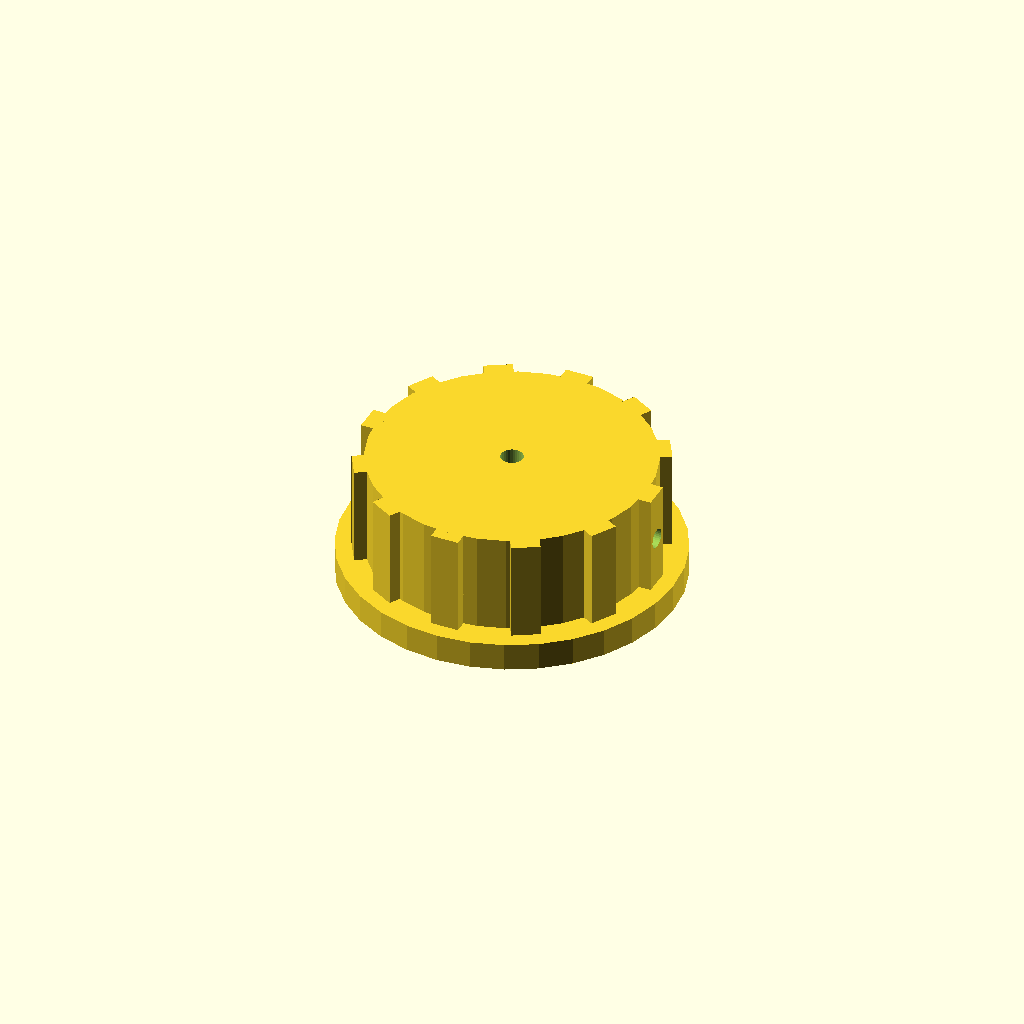
Cell 1 — every parameter at its default value.
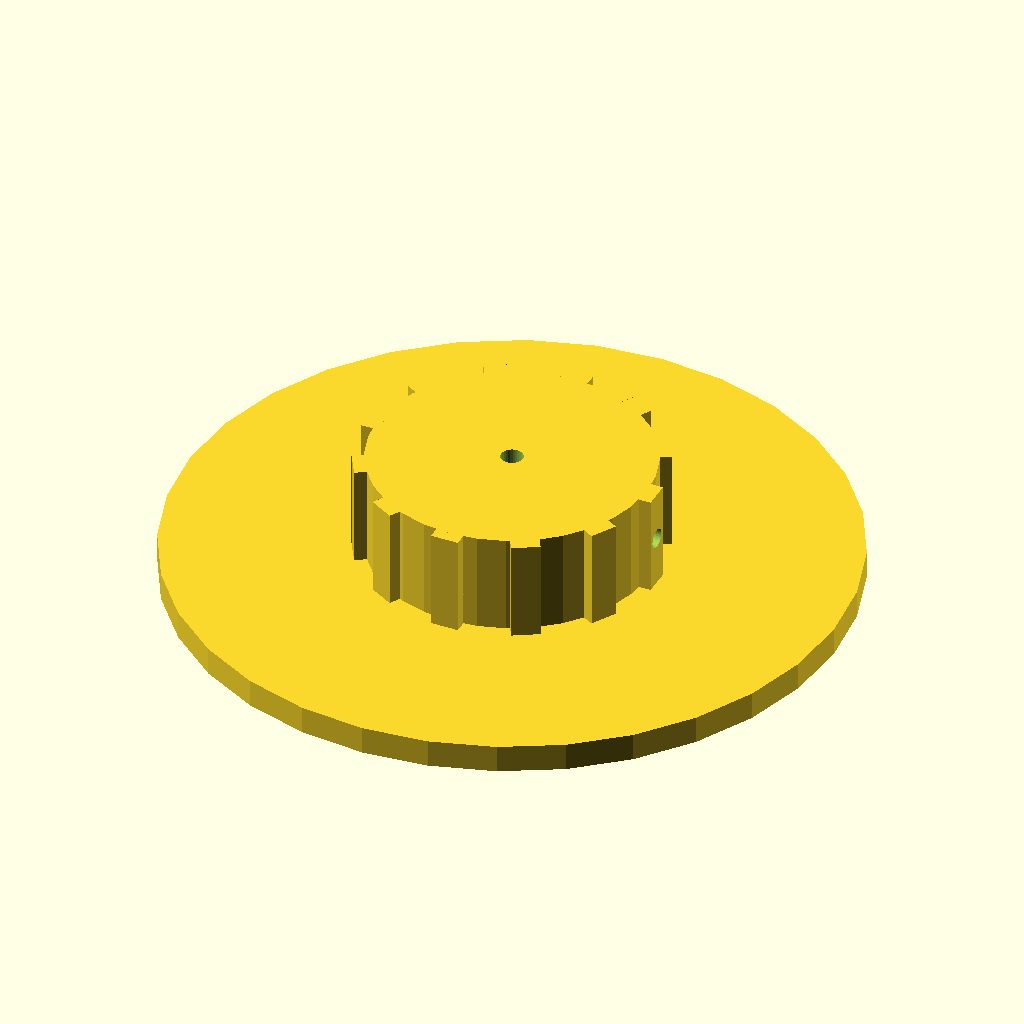
Cell 2 — skirt_d set to 120, the other parameters unchanged.
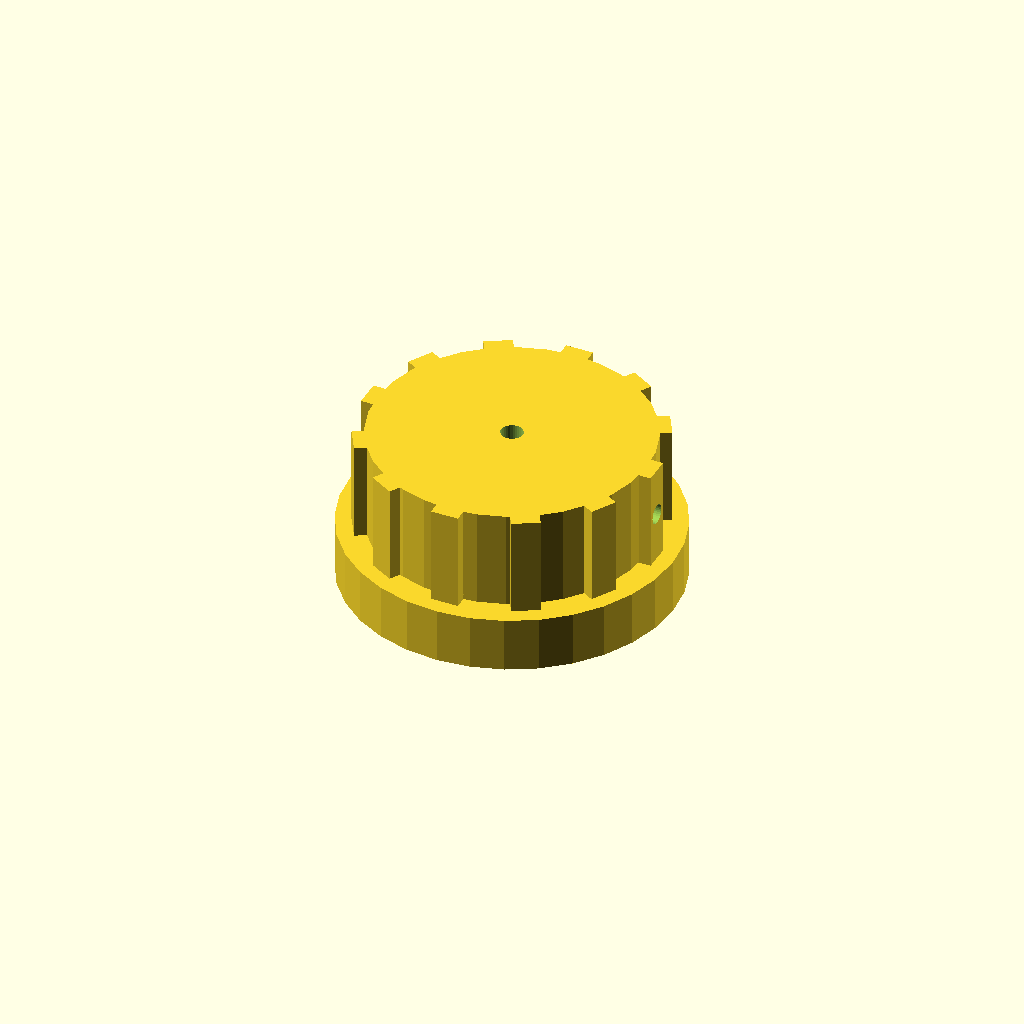
Cell 3 — skirt_t set to 10, the other parameters unchanged.
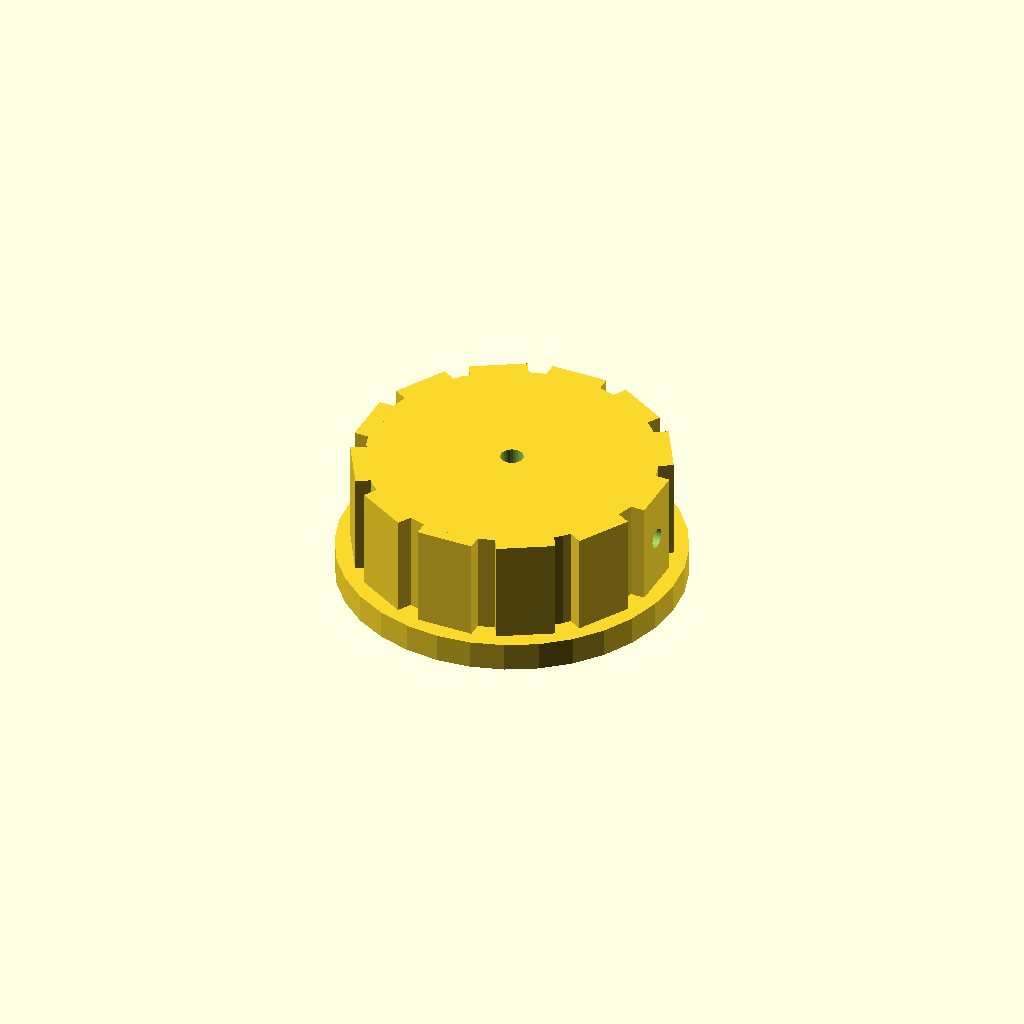
Cell 4: rib_w = 10 (everything else at default).
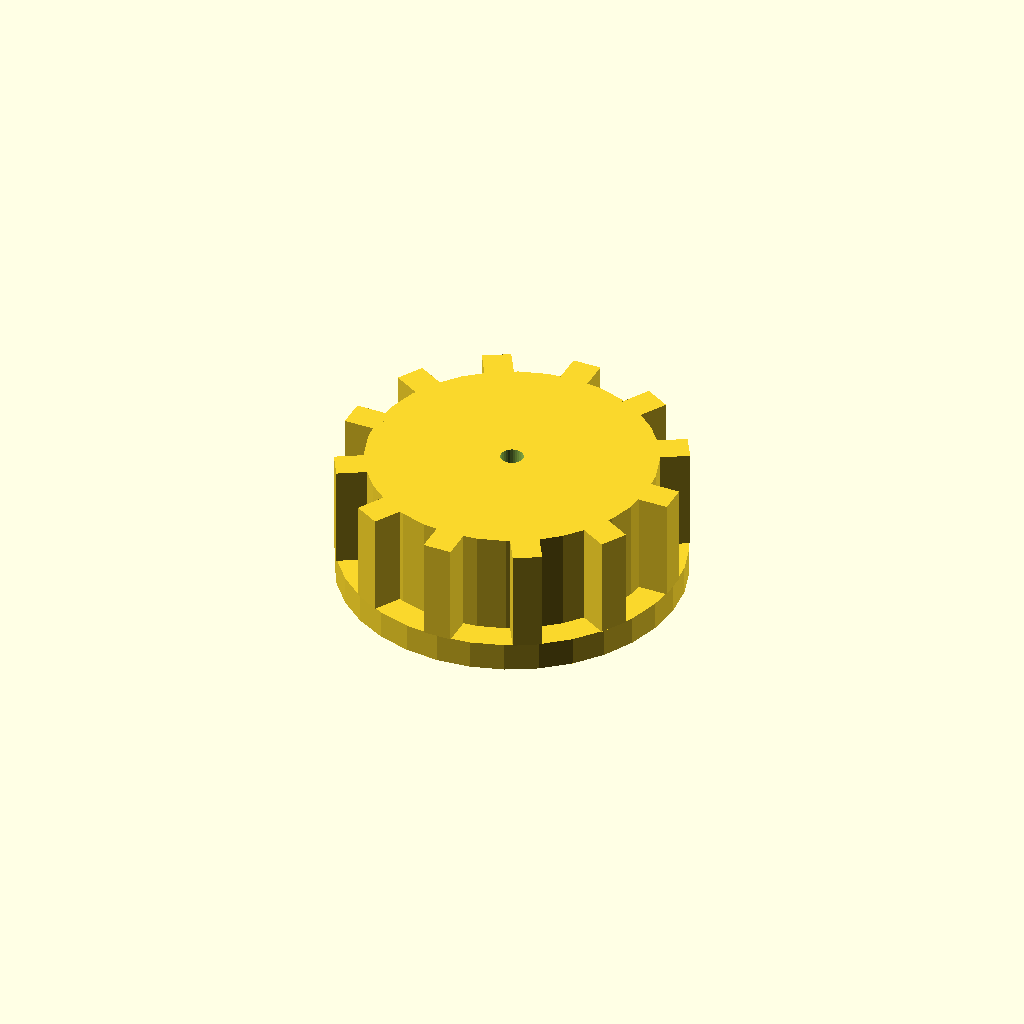
Cell 5 — rib_out set to 6, the other parameters unchanged.
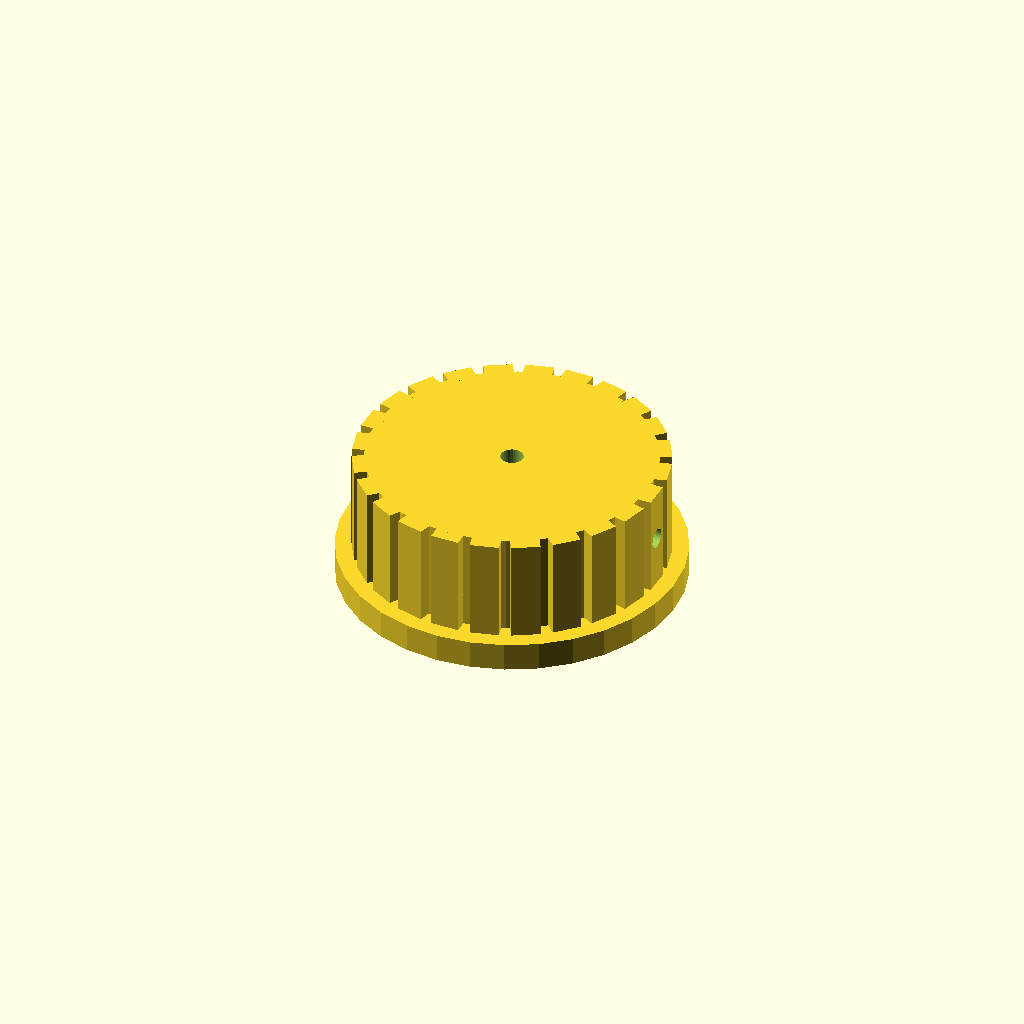
Cell 6 — n_ribs set to 24, the other parameters unchanged.
All cells are drawn from one camera (rotation 55°, 0°, 25°, orthographic, colour scheme Cornfield), so only the parameter changes between them.
Source of the model, optional_data/data/solid2/controlknob/part_0176.scad:
$fn = 32;

// ----------------------------------------------------------------------
// Control knob: skirt knob with grip ribs
// ----------------------------------------------------------------------

// --- parameters (mm) ---
skirt_d = 60;             // skirt diameter
skirt_t = 5;              // skirt thickness
rib_w = 5;                // grip rib width
rib_out = 3;              // grip rib radial protrusion
n_ribs = 12;              // number of grip ribs
knob_d = 50;              // knob body diameter
knob_h = 18;              // knob body height
bore_d = 4;               // shaft bore diameter
set_d = 3.5;              // set screw bore diameter

rib_step = 360 / n_ribs;  // rib angular step
total_h = skirt_t + knob_h;  // overall height

difference() {
  union() {
    translate([0, 0, skirt_t]) cylinder(h = knob_h, d = knob_d);
    cylinder(h = skirt_t, d = skirt_d);
    for (i = [0 : n_ribs - 1])
      rotate([0, 0, i * rib_step])
        translate([knob_d / 2 - 1, -rib_w / 2, skirt_t])
          cube([rib_out, rib_w, knob_h]);
  }
  translate([0, 0, skirt_t - 1]) cylinder(h = knob_h + 2, d = bore_d);
  translate([-1, 0, skirt_t + knob_h / 2]) rotate([0, 90, 0])
    cylinder(h = knob_d / 2 + bore_d / 2 + 2, d = set_d);
}
Parameter table extracted from the source (name, type, default, range or options):
skirt_d: number, default 60
skirt_t: number, default 5
rib_w: number, default 5
rib_out: number, default 3
n_ribs: number, default 12
knob_d: number, default 50
knob_h: number, default 18
bore_d: number, default 4
set_d: number, default 3.5
